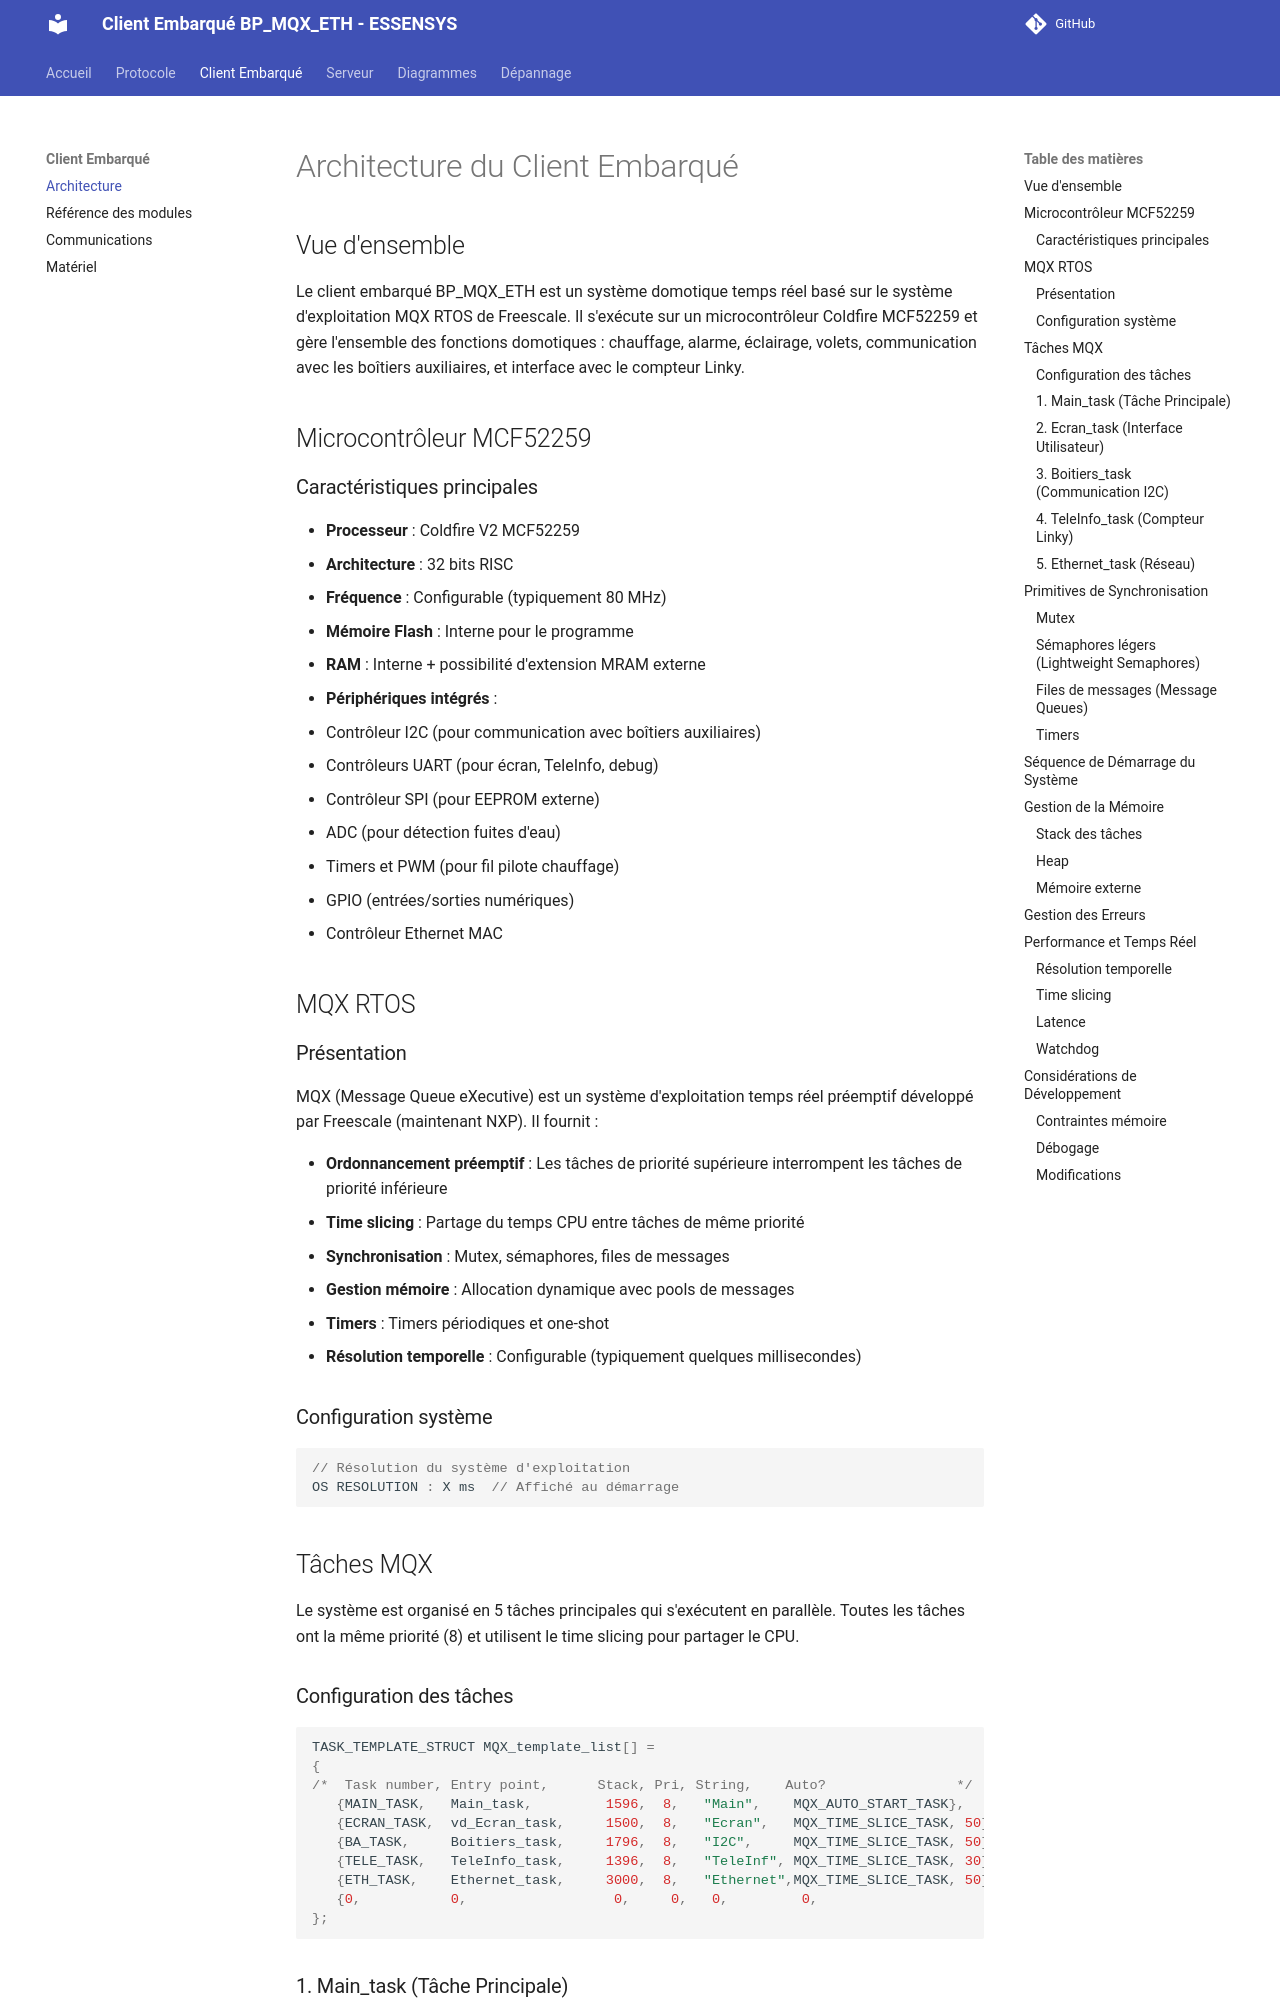

repository: essensys-hub/client-essensys-legacy · page: embedded-client/architecture/index.html · generator: mkdocs

# Architecture du Client Embarqué

## Vue d'ensemble

Le client embarqué BP_MQX_ETH est un système domotique temps réel basé sur le système d'exploitation MQX RTOS de Freescale. Il s'exécute sur un microcontrôleur Coldfire MCF52259 et gère l'ensemble des fonctions domotiques : chauffage, alarme, éclairage, volets, communication avec les boîtiers auxiliaires, et interface avec le compteur Linky.

## Microcontrôleur MCF52259

### Caractéristiques principales

- **Processeur** : Coldfire V2 MCF52259
- **Architecture** : 32 bits RISC
- **Fréquence** : Configurable (typiquement 80 MHz)
- **Mémoire Flash** : Interne pour le programme
- **RAM** : Interne + possibilité d'extension MRAM externe
- **Périphériques intégrés** :
  - Contrôleur I2C (pour communication avec boîtiers auxiliaires)
  - Contrôleurs UART (pour écran, TeleInfo, debug)
  - Contrôleur SPI (pour EEPROM externe)
  - ADC (pour détection fuites d'eau)
  - Timers et PWM (pour fil pilote chauffage)
  - GPIO (entrées/sorties numériques)
  - Contrôleur Ethernet MAC

## MQX RTOS

### Présentation

MQX (Message Queue eXecutive) est un système d'exploitation temps réel préemptif développé par Freescale (maintenant NXP). Il fournit :

- **Ordonnancement préemptif** : Les tâches de priorité supérieure interrompent les tâches de priorité inférieure
- **Time slicing** : Partage du temps CPU entre tâches de même priorité
- **Synchronisation** : Mutex, sémaphores, files de messages
- **Gestion mémoire** : Allocation dynamique avec pools de messages
- **Timers** : Timers périodiques et one-shot
- **Résolution temporelle** : Configurable (typiquement quelques millisecondes)

### Configuration système

```c
// Résolution du système d'exploitation
OS RESOLUTION : X ms  // Affiché au démarrage
```

## Tâches MQX

Le système est organisé en 5 tâches principales qui s'exécutent en parallèle. Toutes les tâches ont la même priorité (8) et utilisent le time slicing pour partager le CPU.

### Configuration des tâches

```c
TASK_TEMPLATE_STRUCT MQX_template_list[] =
{
/*  Task number, Entry point,      Stack, Pri, String,    Auto?                */
   {MAIN_TASK,   Main_task,         1596,  8,   "Main",    MQX_AUTO_START_TASK},
   {ECRAN_TASK,  vd_Ecran_task,     1500,  8,   "Ecran",   MQX_TIME_SLICE_TASK, 50},
   {BA_TASK,     Boitiers_task,     1796,  8,   "I2C",     MQX_TIME_SLICE_TASK, 50},
   {TELE_TASK,   TeleInfo_task,     1396,  8,   "TeleInf", MQX_TIME_SLICE_TASK, 30},
   {ETH_TASK,    Ethernet_task,     3000,  8,   "Ethernet",MQX_TIME_SLICE_TASK, 50},
   {0,           0,                  0,     0,   0,         0,                      }
};
```
